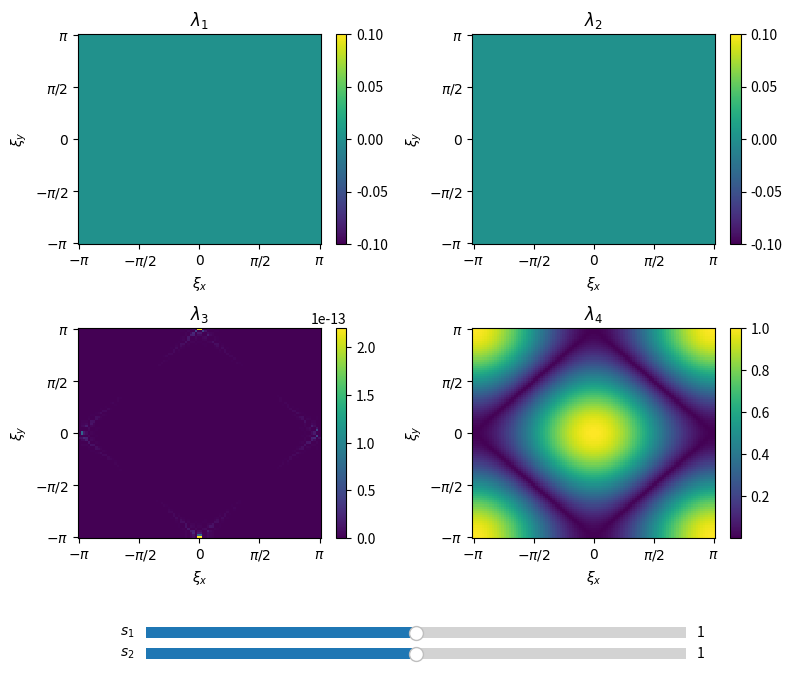

The matplotlib source for this figure:
import numpy as np
import matplotlib.pyplot as plt
from matplotlib.widgets import Slider


nu = 1e-1

def valeurs_propres(kx, ky, s1, s2):
    mu = 4*nu*s1/(2-s1)
    i = complex(0,1)
    Amp = np.array([
        [1/2*np.cos(kx) + 1/2*np.cos(ky), -i*s1*np.sin(kx) + i*np.sin(kx), -i*s1*np.sin(ky) + i*np.sin(ky), -1/2*s2*(np.cos(kx) - np.cos(ky)) + 1/2*np.cos(kx) - 1/2*np.cos(ky)],
        [1/2*i*np.sin(kx), -s1*np.cos(kx) + np.cos(kx), 0, -1/2*i*s2*np.sin(kx) + 1/2*i*np.sin(kx)],
        [1/2*i*np.sin(ky), 0, -s1*np.cos(ky) + np.cos(ky), 1/2*i*s2*np.sin(ky) - 1/2*i*np.sin(ky)],
        [1/2*np.cos(kx) - 1/2*np.cos(ky), -i*s1*np.sin(kx) + i*np.sin(kx), i*s1*np.sin(ky) - i*np.sin(ky), -1/2*s2*(np.cos(kx) + np.cos(ky)) + 1/2*np.cos(kx) + 1/2*np.cos(ky)]
    ])
    return np.abs(np.linalg.eigvals(Amp))


s1_init = 1.
s2_init = 1.

N_xi = 100
xi = np.linspace(-np.pi, np.pi, N_xi)
lmbda1, lmbda2, lmbda3, lmbda4 = np.zeros((N_xi, N_xi)), np.zeros((N_xi, N_xi)), np.zeros((N_xi, N_xi)), np.zeros((N_xi, N_xi))

for i, xi_x in enumerate(xi):
    for j, xi_y in enumerate(xi):
        eigs = np.sort(valeurs_propres(xi_x, xi_y, s1_init, s2_init))
        lmbda1[i,j], lmbda2[i,j], lmbda3[i,j], lmbda4[i,j] = eigs


# Plot
frequences_axes = [-np.pi, -np.pi/2, 0, np.pi/2, np.pi]
labels = ['$-\\pi$', '$-\\pi/2$', '$0$', '$\\pi/2$', '$\\pi$']

fig, ax = plt.subplots(2, 2, figsize=(9, 7))
plt.subplots_adjust(bottom=0.17)

ax[0,0].set_title('$\\lambda_1$')
ax[0,1].set_title('$\\lambda_2$')
ax[1,0].set_title('$\\lambda_3$')
ax[1,1].set_title('$\\lambda_4$')

mesh1 = ax[0,0].pcolormesh(xi, xi, lmbda1, cmap='viridis')
mesh2 = ax[0,1].pcolormesh(xi, xi, lmbda2, cmap='viridis')
mesh3 = ax[1,0].pcolormesh(xi, xi, lmbda3, cmap='viridis')
mesh4 = ax[1,1].pcolormesh(xi, xi, lmbda4, cmap='viridis')
plt.colorbar(mesh1, ax=ax[0,0])
plt.colorbar(mesh2, ax=ax[0,1])
plt.colorbar(mesh3, ax=ax[1,0])
plt.colorbar(mesh4, ax=ax[1,1])

for i in range(2):
    for j in range(2):
        ax[i,j].set_xticks(frequences_axes)
        ax[i,j].set_xticklabels(labels)
        ax[i,j].set_yticks(frequences_axes)
        ax[i,j].set_yticklabels(labels)
        ax[i,j].set_xlabel('$\\xi_x$')
        ax[i,j].set_ylabel('$\\xi_y$')

# Sliders

ax_s1 = plt.axes( (0.2, 0.05, 0.6, 0.03))
ax_s2 = plt.axes((0.2, 0.02, 0.6, 0.03))
slider_s1 = Slider(ax_s1, '$s_1$', -1., 3., valinit=s1_init, valstep=0.05)
slider_s2 = Slider(ax_s2, '$s_2$', -1., 3., valinit=s2_init, valstep=0.05)

def update(val):
    s1 = slider_s1.val
    s2 = slider_s2.val
    for i, xi_x in enumerate(xi):
        for j, xi_y in enumerate(xi):
            eigs = np.sort(valeurs_propres(xi_x, xi_y, s1, s2))
            lmbda1[i,j], lmbda2[i,j], lmbda3[i,j], lmbda4[i,j] = eigs

    mesh1.set_array(lmbda1.ravel())
    mesh2.set_array(lmbda2.ravel())
    mesh3.set_array(lmbda3.ravel())
    mesh4.set_array(lmbda4.ravel())

    mesh1.set_clim(lmbda1.min(), lmbda1.max())
    mesh2.set_clim(lmbda2.min(), lmbda2.max())
    mesh3.set_clim(lmbda3.min(), lmbda3.max())
    mesh4.set_clim(lmbda4.min(), lmbda4.max())

    fig.canvas.draw_idle()

slider_s1.on_changed(update)
slider_s2.on_changed(update)
plt.subplots_adjust(bottom=0.20, top=0.92, hspace=0.4, wspace=0.3)
plt.show()
